Run: headless pygame with SDL's dummy video driver; simulated clock (each Clock.tick advances the game by its frame time, no real sleeping); random seed 0; keys injected as events and as key.get_pressed() state; mouse plan: one left click at the window centre at the start of phase 2, then a move to the lower-right quarter at the start of phase 3.
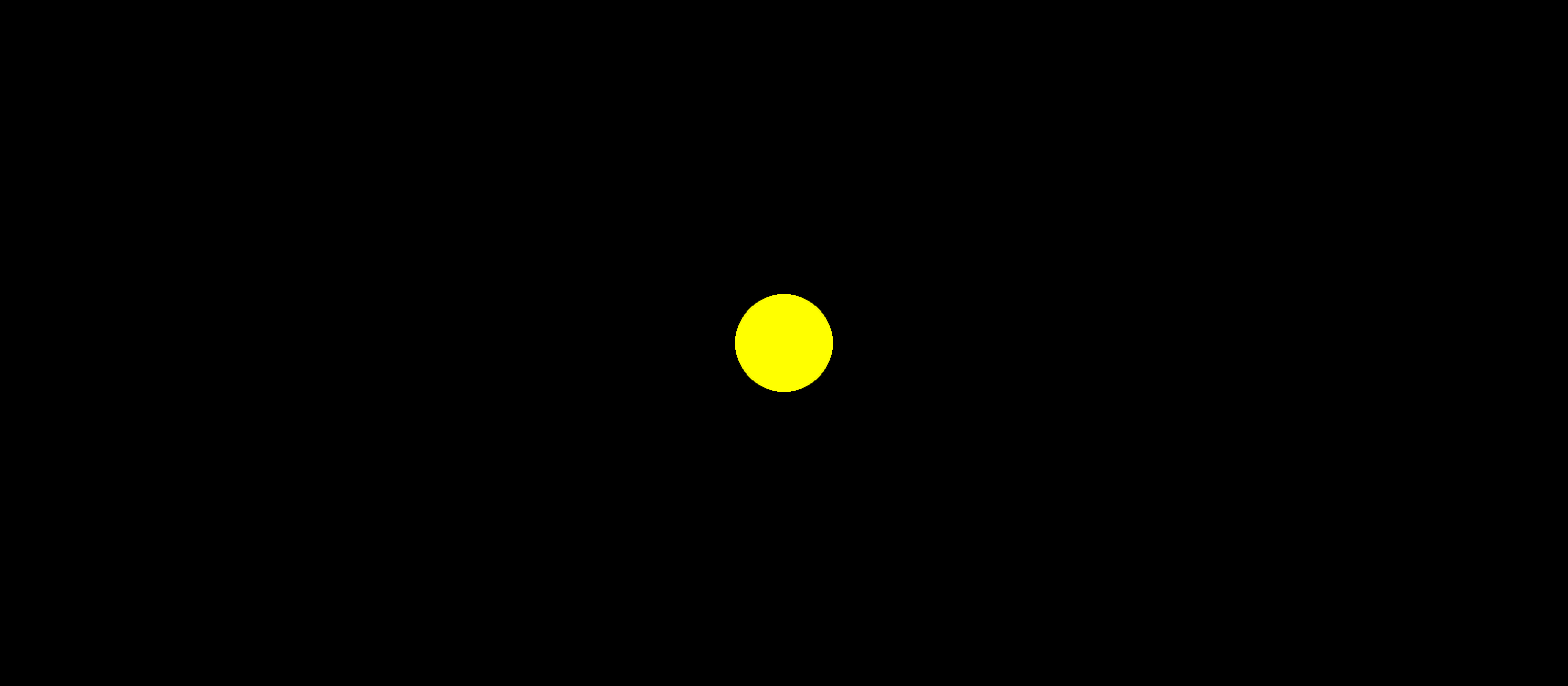
Frame 1 of 4 · flips 1–60 · no input
Frame 2 of 4 · flips 61–180 · clicked the window centre · tapped SPACE, RETURN · held RIGHT (→), D · screen unchanged from frame 1, image omitted
Frame 3 of 4 · flips 181–300 · moved the mouse to the lower-right quarter · held DOWN (↓), S · screen unchanged from frame 2, image omitted
Frame 4 of 4 · flips 301–420 · held LEFT (←), A, UP (↑), W · screen unchanged from frame 3, image omitted

The pygame program that drew these frames:

import pygame
pygame.init()

letsgo = True
screen = pygame.display.set_mode((1600, 700))
a = 800
b = 350


def on_mouse_motion(event):
    x, y = event.pos


while letsgo:
    pygame.draw.circle(screen, (255, 255, 0), (a, b), 50)
    pygame.display.flip()
    for event in pygame.event.get():
        if event.type == pygame.QUIT:
            letsgo = False
        elif event.type == pygame.MOUSEMOTION:
            on_mouse_motion(event)
